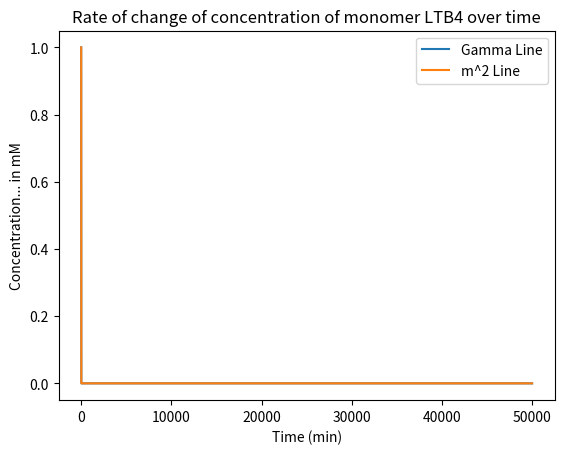

Recreate this plot in Python.
# -*- coding: utf-8 -*-
"""
Created on Thu May 25 11:37:40 2017

@author: njgh002
"""

import numpy as np
np.set_printoptions(threshold=np.inf)           #shows entire array. does not have ... in it
from scipy.integrate import odeint
import matplotlib.pyplot as plt


def f():

        
        sigma   = 1      #M/min
        m       =10**-6    # num of monomers
        q       = 10**-6
        endtime = 5
        timestep= .0001
        timearray   = np.arange(0,endtime,timestep)
        timearray2  = np.arange(0,endtime,timestep)
        
    
        for i in range(0,len(timearray)):
            dmdt            = sigma - r(m) 
            timearray[i]    = dmdt
            m               = m + dmdt
            
    
            dmdt2           = sigma - s(q)
            timearray2[i]   = dmdt2
            q               = q + dmdt2
            
            
        x = range(0,len(timearray))
        y = timearray
        
        y2= timearray2
        print(y)
        print(y2)
        
        
        plt.plot(x,y, label = 'Gamma Line')
        plt.plot(x,y2, label = "m^2 Line")
        plt.xlabel('Time (min)')
        plt.ylabel('Concentration... in mM')
        plt.legend()
        plt.title('Rate of change of concentration of monomer LTB4 over time')
        

    

def r(m):

    g    = 0.278   #1/min
    fmd  =  m * g

#    c    = 1.3
#    fmd  = 2*c*m**2
    return fmd

def s(q):
    
    c1  = 1       #constant value
    
    fmd2 = c1*q**2
    
    return fmd2
#def d(m):
#    c1   = 
#    dddt = c1 * m**2
#    return dddt 




f()
